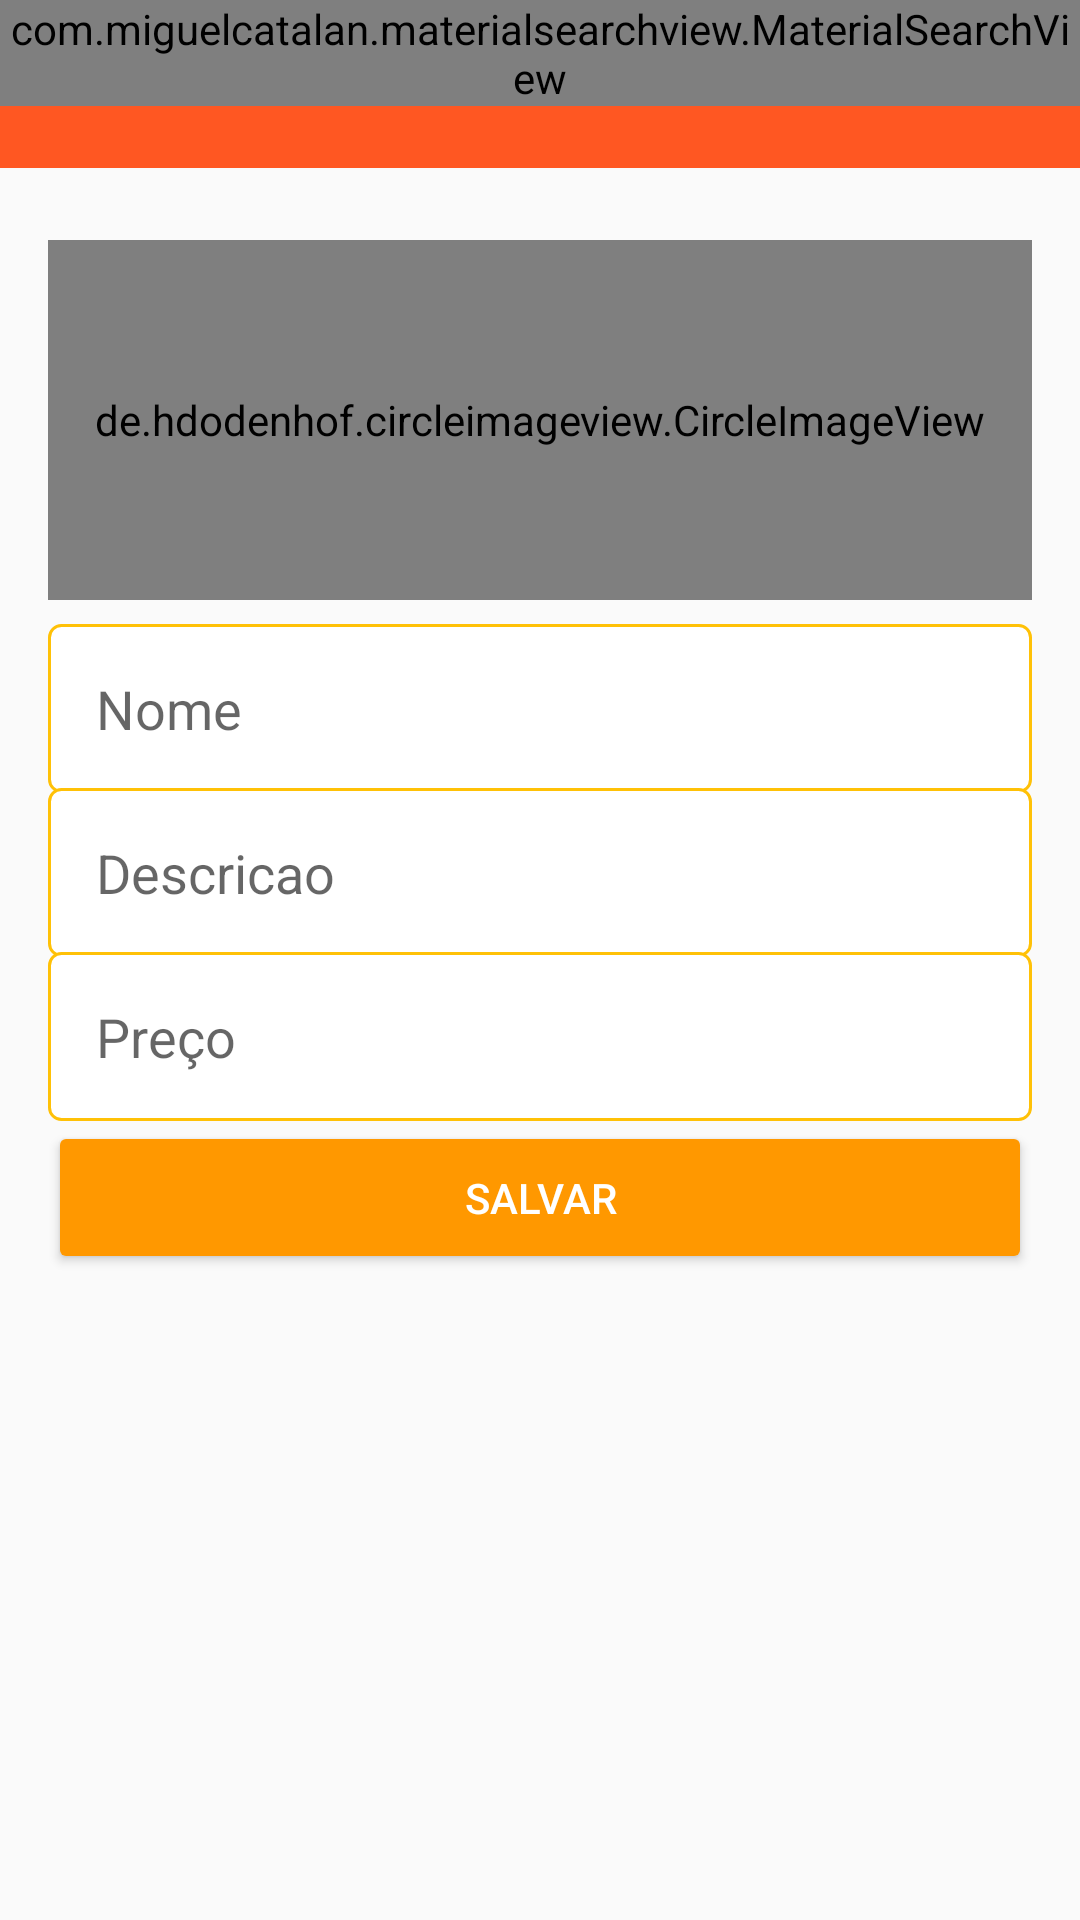

Android layout source for this screen:
<!-- AndroidManifest.xml: application theme AppTheme -->
<!-- res/layout/activity_novo_produto.xml -->
<?xml version="1.0" encoding="utf-8"?>
<LinearLayout xmlns:android="http://schemas.android.com/apk/res/android"
    xmlns:app="http://schemas.android.com/apk/res-auto"
    xmlns:tools="http://schemas.android.com/tools"
    android:layout_width="match_parent"
    android:layout_height="wrap_content"
    android:orientation="vertical"
    tools:context="com.projetounivesp.pi2020_2.activity.NovoProdutoActivity">

    <include
        layout="@layout/toolbar"
        android:layout_width="match_parent"
        android:layout_height="wrap_content"/>

    <LinearLayout
        android:layout_width="match_parent"
        android:layout_height="match_parent"
        android:orientation="vertical"
        android:padding="16dp">

        <de.hdodenhof.circleimageview.CircleImageView
            android:id="@+id/imgNovoProduto"
            android:layout_width="match_parent"
            android:layout_height="120dp"
            android:layout_marginTop="8dp"
            android:layout_marginBottom="8dp"
            android:src="@drawable/produto"
            app:civ_border_color="#FF000000"
            app:civ_border_width="2dp" />

        <EditText
            android:id="@+id/editNovoProdutoNome"
            android:layout_width="match_parent"
            android:layout_height="wrap_content"
            android:background="@drawable/bg_edit_text"
            android:ems="10"
            android:hint="Nome"
            android:inputType="text"
            android:padding="16dp"
            android:autofillHints="" />

        <EditText
            android:id="@+id/editNovoProdutoDescricao"
            android:layout_width="match_parent"
            android:layout_height="wrap_content"
            android:layout_marginTop="-2dp"
            android:background="@drawable/bg_edit_text"
            android:ems="10"
            android:hint="Descricao"
            android:inputType="text"
            android:padding="16dp" />

        <EditText
            android:id="@+id/editNovoProdutoPreco"
            android:layout_width="match_parent"
            android:layout_height="wrap_content"
            android:layout_marginTop="-2dp"
            android:background="@drawable/bg_edit_text"
            android:ems="10"
            android:hint="Preço"
            android:inputType="numberDecimal"
            android:padding="16dp" />

        <Button
            android:id="@+id/btProdutoCadastro"
            android:layout_width="match_parent"
            android:layout_height="wrap_content"
            android:onClick="validarNovoProduto"
            android:padding="16dp"
            android:text="Salvar"
            android:theme="@style/botaoPadrao" />

    </LinearLayout>

</LinearLayout>
<!-- res/layout/toolbar.xml (included above) -->
<?xml version="1.0" encoding="utf-8"?>
<FrameLayout xmlns:android="http://schemas.android.com/apk/res/android"
    android:layout_width="match_parent" android:layout_height="match_parent">

    <androidx.appcompat.widget.Toolbar
        android:id="@+id/toolbar"
        android:layout_width="match_parent"
        android:layout_height="wrap_content"
        android:background="?attr/colorPrimary"
        android:minHeight="?attr/actionBarSize"
        android:theme="?attr/actionBarTheme" />

    <com.miguelcatalan.materialsearchview.MaterialSearchView
        android:id="@+id/MaterialSearchView"
        android:layout_width="match_parent"
        android:layout_height="wrap_content" />
</FrameLayout>
<!-- resources referenced by this layout -->
<resources>
  <!-- drawable bg_edit_text (drawable) -->
  <?xml version="1.0" encoding="utf-8"?>
  <shape xmlns:android="http://schemas.android.com/apk/res/android"
      android:shape="rectangle">
      <solid android:color="#fff" />;
      <stroke android:width="1dp"
          android:color="#FFC107"/>
      <corners android:radius="4dp" />
  
  </shape>
  <style name="botaoPadrao" parent="Theme.AppCompat.Light">
          <item name="colorControlHighlight">#FF5722</item>
          <item name="colorButtonNormal">#FF9800</item>
          <item name="android:textColor">@android:color/white</item>
      </style>
  <style name="AppTheme" parent="Theme.AppCompat.Light.NoActionBar">
          
          <item name="colorPrimary">#FF5722</item>
          <item name="colorPrimaryDark">#F2F0F4</item>
          <item name="colorAccent">#FFEB3B</item>
      </style>
</resources>
